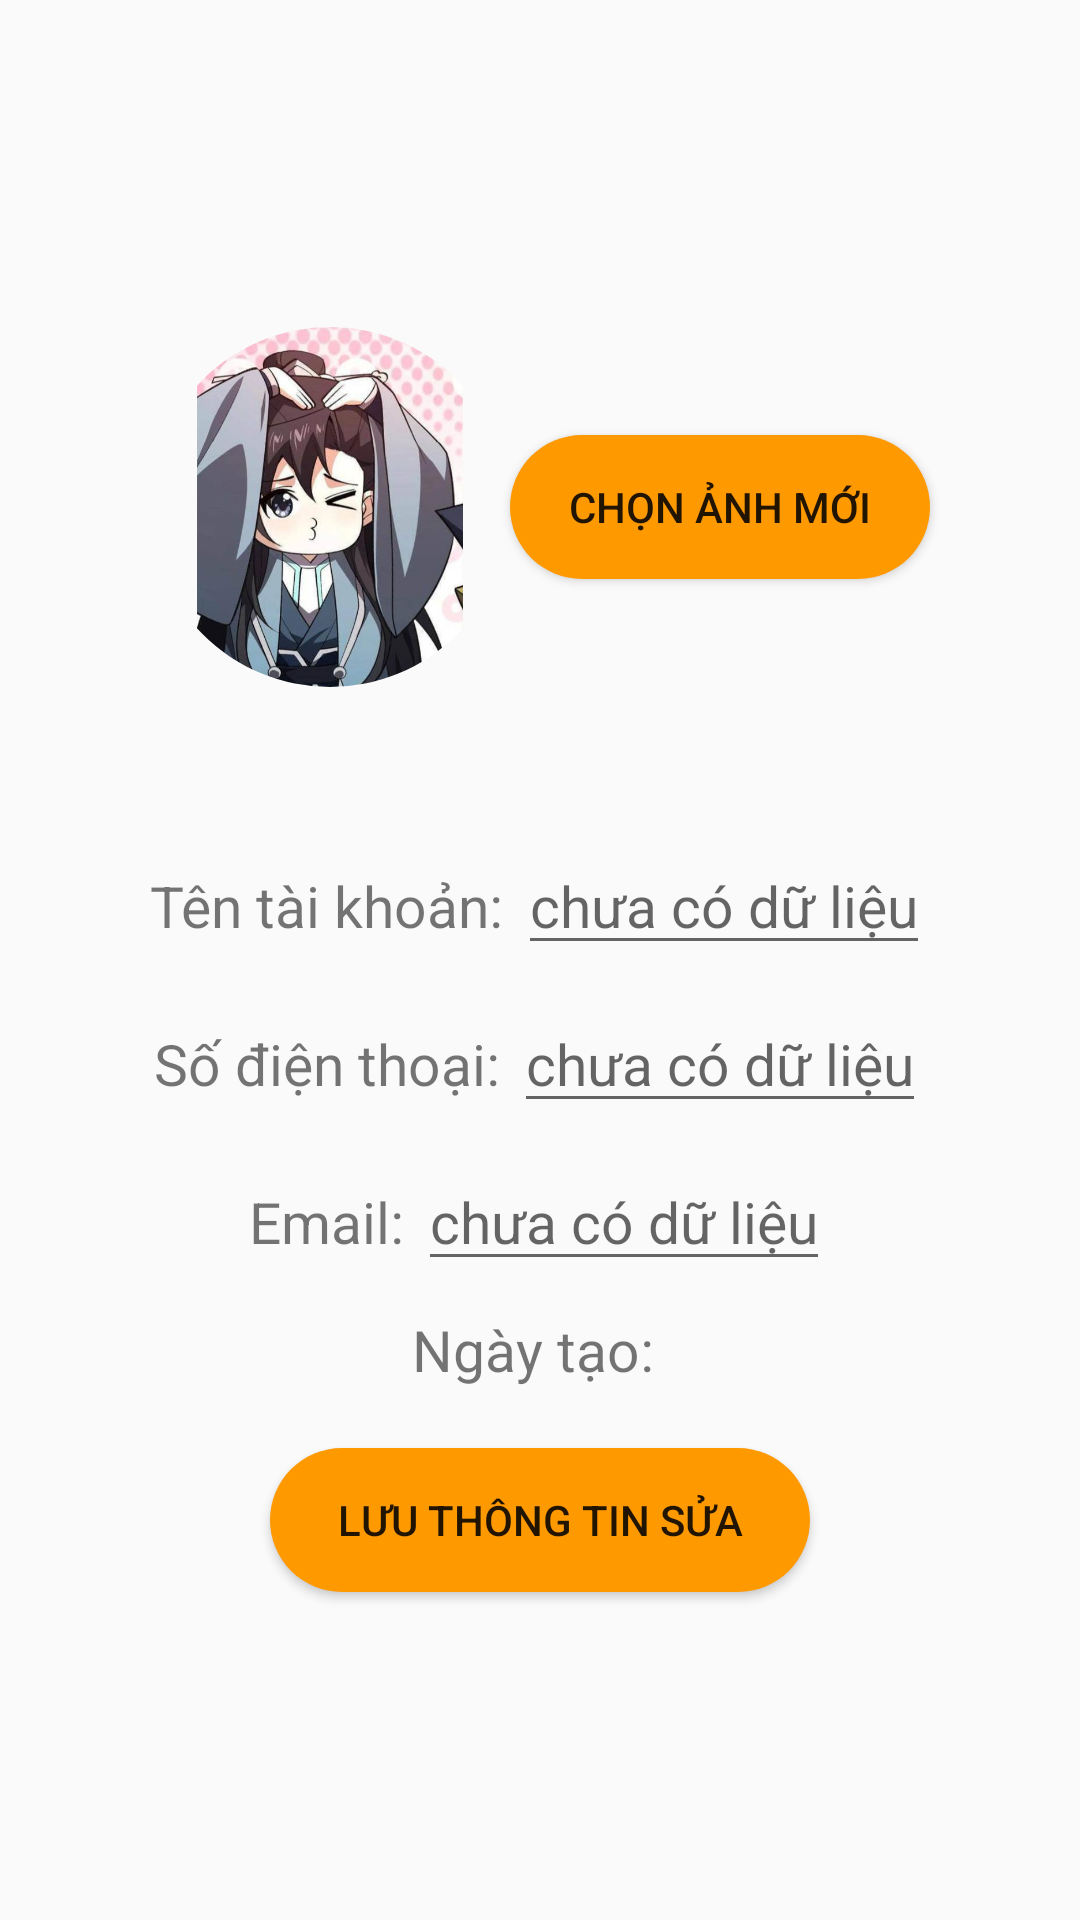

Android layout source for this screen:
<!-- AndroidManifest.xml: application theme Theme.App_truyen_do_an -->
<!-- res/layout/activity_thong_tin_tai_khoan.xml -->
<?xml version="1.0" encoding="utf-8"?>
<androidx.constraintlayout.widget.ConstraintLayout xmlns:android="http://schemas.android.com/apk/res/android"
    xmlns:app="http://schemas.android.com/apk/res-auto"
    xmlns:tools="http://schemas.android.com/tools"
    android:id="@+id/main"
    android:layout_width="match_parent"
    android:layout_height="match_parent"
    tools:context=".ui.toi.Thong_tin_tai_khoan">

    <LinearLayout
        android:gravity="center"
        android:layout_width="match_parent"
        android:layout_height="match_parent"
        android:orientation="vertical">
        <LinearLayout

            android:layout_width="match_parent"
            android:gravity="center"
            android:layout_height="wrap_content">
            <com.google.android.material.imageview.ShapeableImageView
                android:id="@+id/anh_thong_tin"
                android:layout_width="120dp"
                android:layout_height="120dp"
                android:src="@drawable/anh_truyen_moi"
                app:shapeAppearanceOverlay="@style/CircleImage" />
            <Button
                android:id="@+id/btn_doi_anh"
                android:background="@drawable/background_bo_goc_button"
                android:layout_width="140dp"
                android:layout_height="wrap_content"
                android:text="chọn ảnh mới"/>
        </LinearLayout>

        <LinearLayout
            android:layout_marginTop="50dp"
            android:layout_width="wrap_content"
            android:layout_height="wrap_content">

            <TextView
                android:layout_width="wrap_content"
                android:layout_height="wrap_content"
                android:text="Tên tài khoản: "
                android:textSize="19dp" />
            <EditText
                android:id="@+id/ten_tk"
                android:layout_width="wrap_content"
                android:layout_height="wrap_content"
                android:textSize="19dp"
                android:hint="chưa có dữ liệu"/>


        </LinearLayout>
        <LinearLayout
            android:layout_marginTop="10dp"
            android:layout_width="wrap_content"
            android:layout_height="wrap_content">
            <TextView
                android:layout_width="wrap_content"
                android:layout_height="wrap_content"
                android:textSize="19dp"
                android:text="Số điện thoại: "/>
            <EditText
                android:id="@+id/sdt_tk"
                android:layout_width="wrap_content"
                android:layout_height="wrap_content"
                android:textSize="19dp"
                android:hint="chưa có dữ liệu"/>
        </LinearLayout>
        <LinearLayout
            android:layout_marginTop="10dp"
            android:layout_width="wrap_content"
            android:layout_height="wrap_content">
            <TextView
                android:layout_width="wrap_content"
                android:layout_height="wrap_content"
                android:textSize="19dp"
                android:text="Email: "/>
            <EditText
                android:id="@+id/email_tk"
                android:layout_width="wrap_content"
                android:layout_height="wrap_content"
                android:textSize="19dp"
                android:hint="chưa có dữ liệu"/>
        </LinearLayout>
        <LinearLayout
            android:layout_marginTop="10dp"
            android:layout_width="wrap_content"
            android:layout_height="wrap_content">
            <TextView
                android:layout_width="wrap_content"
                android:layout_height="wrap_content"
                android:textSize="19dp"
                android:text="Ngày tạo: "/>
            <TextView
                android:id="@+id/ngay_tao_tk"
                android:layout_width="wrap_content"
                android:textSize="19dp"
                android:layout_height="wrap_content"
                android:text=""/>
        </LinearLayout>
        <Button
            android:layout_marginTop="20dp"
            android:id="@+id/sua_thong_tin"
            android:layout_width="180dp"
            android:layout_height="wrap_content"
            android:background="@drawable/background_bo_goc_button"
            android:text="lưu thông tin sửa"/>
    </LinearLayout>
</androidx.constraintlayout.widget.ConstraintLayout>
<!-- resources referenced by this layout -->
<resources>
  <!-- drawable anh_truyen_moi: jpg bitmap (drawable, 38112 bytes) -->
  <!-- drawable background_bo_goc_button (drawable) -->
  <?xml version="1.0" encoding="utf-8"?>
  <shape xmlns:android="http://schemas.android.com/apk/res/android"
      android:shape="rectangle">
      <solid android:color="@color/orange"/>
      <corners android:radius="25dp" />
  </shape>
  <style name="CircleImage" parent="">
          <item name="cornerFamily">rounded</item>
          <item name="cornerSize">50%</item>
  
      </style>
  <style name="Theme.App_truyen_do_an" parent="Theme.AppCompat.DayNight.DarkActionBar">
  
          
          <item name="colorPrimary">@color/orange</item>
          <item name="colorPrimaryVariant">@color/purple_700</item>
          <item name="colorOnPrimary">@color/white</item>
          
          <item name="colorSecondary">@color/teal_200</item>
          <item name="colorSecondaryVariant">@color/teal_700</item>
          <item name="colorOnSecondary">@color/black</item>
          
  
          
      </style>
  <color name="orange">#FF9900</color>
  <color name="purple_700">#FF3700B3</color>
  <color name="white">#FFFFFFFF</color>
  <color name="teal_200">#FF03DAC5</color>
  <color name="teal_700">#FF018786</color>
  <color name="black">#FF000000</color>
</resources>
